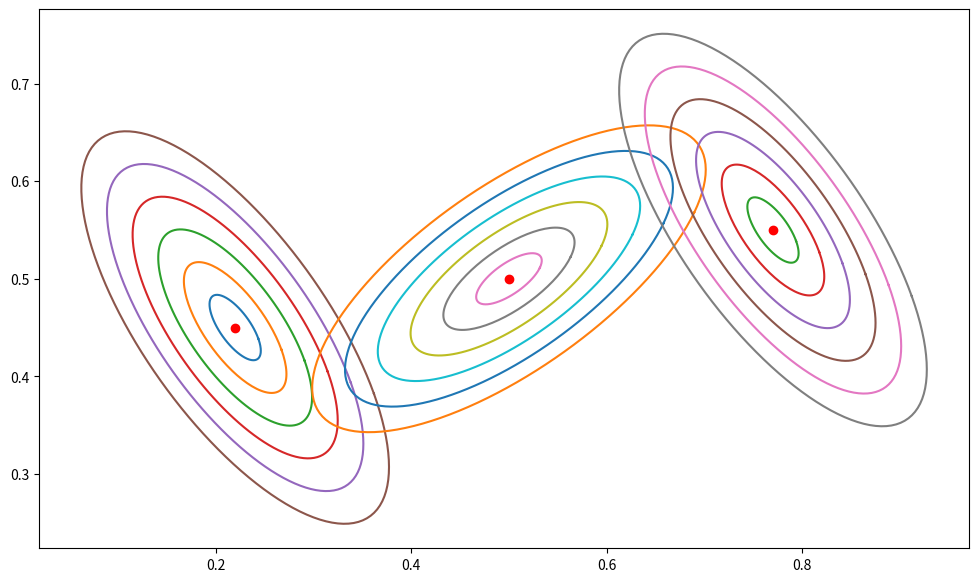
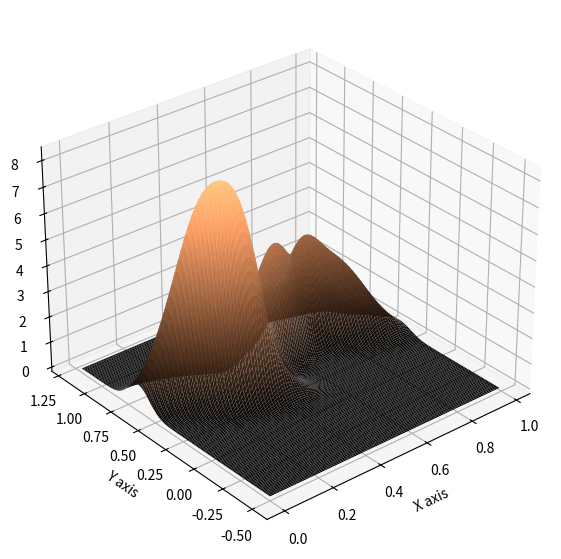

Recreate these plots in Python, in order.
import numpy as np
import matplotlib.pyplot as plt
from matplotlib import style
from scipy import linalg
from scipy.stats import multivariate_normal

mu_1 = np.array([[0.22], [0.45]])
mu_2 = np.array([[0.5], [0.5]])
mu_3 = np.array([[0.77], [0.55]])
Mu = np.array([mu_1, mu_2, mu_3])

Sigma1 = np.array([[0.011, -0.01], [-0.01, 0.018]])
Sigma2 = np.array([[0.018, 0.01],  [0.01, 0.011]])
Sigma3 = Sigma1
Sigma = np.array([Sigma1, Sigma2, Sigma3])
mixmat = np.array([[0.5], [0.3], [0.2]])

def sigmaEllipse2D(mu, Sigma, level=3, npoints=128):
    '''
    SIGMAELLIPSE2D generates x,y-points which lie on the ellipse describing
    a sigma level in the Gaussian density defined by mean and covariance.
    
    Input:
        MU          [2 x 1] Mean of the Gaussian density
        SIGMA       [2 x 2] Covariance matrix of the Gaussian density
        LEVEL       Which sigma level curve to plot. Can take any positive value, 
                    but common choices are 1, 2 or 3. Default = 3.
        NPOINTS     Number of points on the ellipse to generate. Default = 32.
    
    Output:
        XY          [2 x npoints] matrix. First row holds x-coordinates, second
                    row holds the y-coordinates. First and last columns should 
                    be the same point, to create a closed curve.
    '''
    phi = np.linspace(0, 2*np.pi, npoints)
    x = np.cos(phi)
    y = np.sin(phi)
    z = level*np.vstack((x, y))
    xy = mu + linalg.sqrtm(Sigma).dot(z)
    return xy


def plot_sigma_levels(mu, P):
    xy_1 = sigmaEllipse2D(mu, P, 0.25)
    xy_2 = sigmaEllipse2D(mu, P, 0.5)
    xy_3 = sigmaEllipse2D(mu, P, 0.75)
    xy_4 = sigmaEllipse2D(mu, P, 1)
    xy_5 = sigmaEllipse2D(mu, P, 1.25)
    xy_6 = sigmaEllipse2D(mu, P, 1.5)

    plt.plot(xy_1[0], xy_1[1])
    plt.plot(xy_2[0], xy_2[1])
    plt.plot(xy_3[0], xy_3[1])
    plt.plot(xy_4[0], xy_4[1])
    plt.plot(xy_5[0], xy_5[1])
    plt.plot(xy_6[0], xy_6[1])
    plt.plot(mu[0], mu[1], 'ro')


def plot_sigma_vector(Mu, Sigma):
    n = len(Mu)
    plt.figure(figsize=(12, 7))
    for i in range(n):
        plot_sigma_levels(Mu[i], Sigma[i])

plot_sigma_vector(Mu, Sigma)

def plot_gaussian_mixture(Mu, Sigma, weights=None, x = None, y = None):
    if x == None:
        x = np.arange(0, 1, 0.01)
    if y == None:
        y = np.arange(-0.5, 1.2, 0.01)

    if len(Mu) == len(Sigma) == len(weights):
        pass
    else:
        print("Error: Mu, Sigma and weights must have the same dimension")
        return


    X, Y = np.meshgrid(x, y)
    Pos = np.dstack((X, Y))
    Z = 0

    for i in range(len(Mu)):
        Z = Z + weights[i] * multivariate_normal(Mu[i].ravel(), Sigma[i]).pdf(Pos)

    fig = plt.figure(figsize=(12, 7))
    ax = fig.add_subplot(projection='3d')
    ax.plot_surface(X, Y, Z, cmap="copper", lw=0.5, rstride=1, cstride=1)
    ax.set_xlabel('X axis')
    ax.set_ylabel('Y axis')
    ax.set_zlabel('Z axis')
    ax.view_init(None, 50+180)
    plt.show()

weights = [0.5, 0.3, 0.2]
plot_gaussian_mixture(Mu, Sigma, weights=weights)